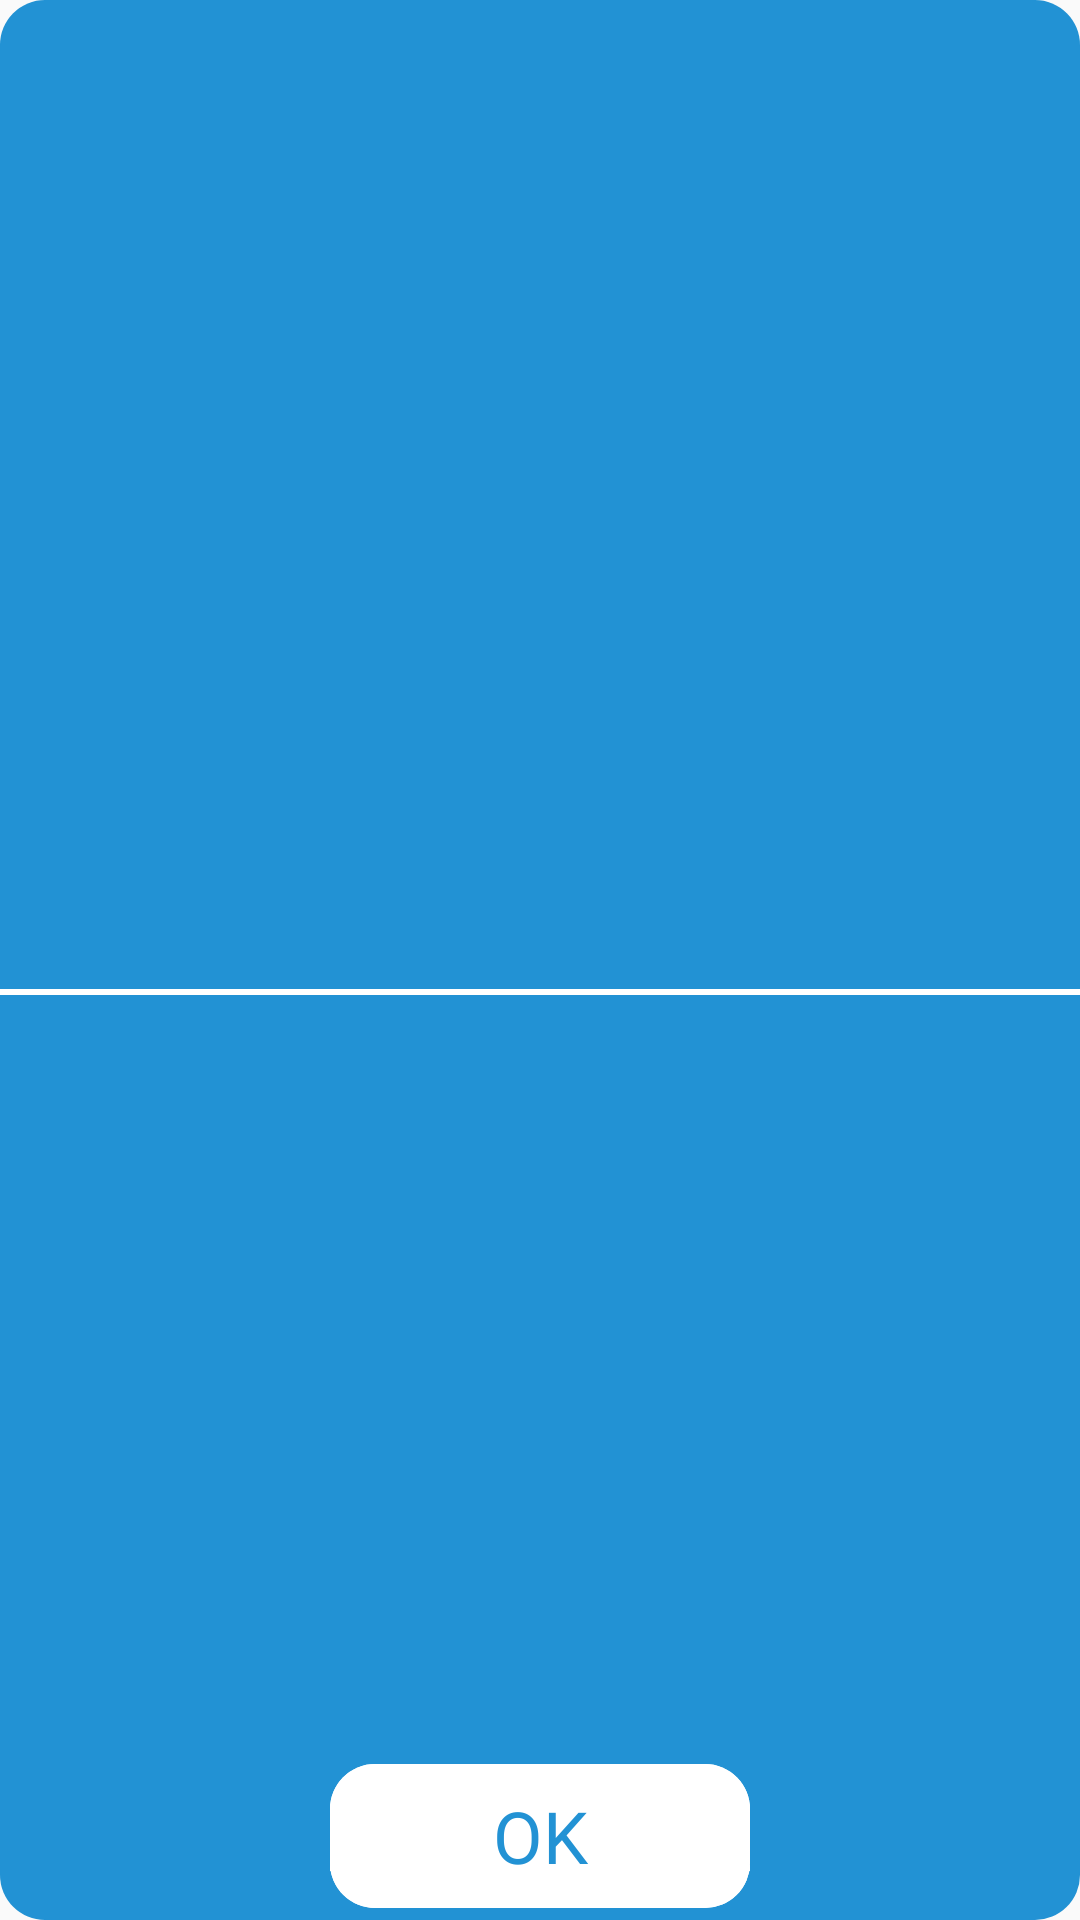

Write the Android layout XML for this screen, with the resource values it uses.
<!-- AndroidManifest.xml: application theme Theme.NovatechFrontEnd -->
<!-- res/layout/popup_ok.xml -->
<?xml version="1.0" encoding="utf-8"?>
<androidx.constraintlayout.widget.ConstraintLayout xmlns:android="http://schemas.android.com/apk/res/android"
    xmlns:app="http://schemas.android.com/apk/res-auto"
    android:layout_width="363dp"
    android:layout_height="143dp"
    android:minWidth="363dp"
    android:minHeight="143dp"
    android:background="@drawable/round_popup">

    <TextView
        android:id="@+id/pup_yes_no_description"
        android:layout_width="310dp"
        android:layout_height="68dp"
        android:fontFamily="@font/roboto"
        android:text=""
        android:textAlignment="center"
        android:textColor="@color/white"
        android:textSize="22sp"
        app:layout_constraintBottom_toBottomOf="parent"
        app:layout_constraintEnd_toEndOf="parent"
        app:layout_constraintHorizontal_bias="0.516"
        app:layout_constraintStart_toStartOf="parent"
        app:layout_constraintTop_toTopOf="parent"
        app:layout_constraintVertical_bias="0.112"/>

    <androidx.appcompat.widget.AppCompatButton
        android:id="@+id/pup_ok_btn"
        android:layout_width="140dp"
        android:layout_height="48dp"
        android:layout_marginBottom="4dp"
        android:background="@drawable/round_popup"
        android:backgroundTint="@color/white"
        android:fontFamily="@font/roboto"
        android:text="@string/popup_ok"
        android:textAllCaps="false"
        android:textColor="@color/btn_color"
        android:textSize="24sp"
        app:layout_constraintBottom_toBottomOf="parent"
        app:layout_constraintEnd_toEndOf="parent"
        app:layout_constraintStart_toStartOf="parent" />

</androidx.constraintlayout.widget.ConstraintLayout>
<!-- resources referenced by this layout -->
<resources>
  <color name="btn_color">#2292D4</color>
  <color name="white">#FFFFFFFF</color>
  <!-- drawable round_popup (drawable) -->
  <?xml version="1.0" encoding="utf-8"?>
  <layer-list xmlns:android="http://schemas.android.com/apk/res/android">
  
      <item android:id="@android:id/background">
          <shape android:shape="rectangle">
              <corners android:radius="15dp" />
          </shape>
      </item>
  
      <item android:id="@android:id/content">
          <shape android:shape="rectangle">
              <corners android:radius="15dp" />
              <solid android:color="@color/btn_color" />
          </shape>
      </item>
  
      <item android:drawable="@drawable/line_popup" android:top="21.5dp" android:gravity="center_vertical"/>
  </layer-list>
  <string name="popup_ok">OK</string>
  <style name="Theme.NovatechFrontEnd" parent="Theme.AppCompat.Light.NoActionBar">
          <item name="android:windowFullscreen">false</item>
      </style>
  <!-- drawable line_popup (drawable) -->
  <?xml version="1.0" encoding="utf-8"?>
  <layer-list xmlns:android="http://schemas.android.com/apk/res/android">
      <item android:top="1dp" android:bottom="1dp">
          <shape android:shape="rectangle">
              <solid android:color="@color/white" />
              <size android:width="40dp" />
              <size android:height="2dp" />
          </shape>
      </item>
  </layer-list>
</resources>
